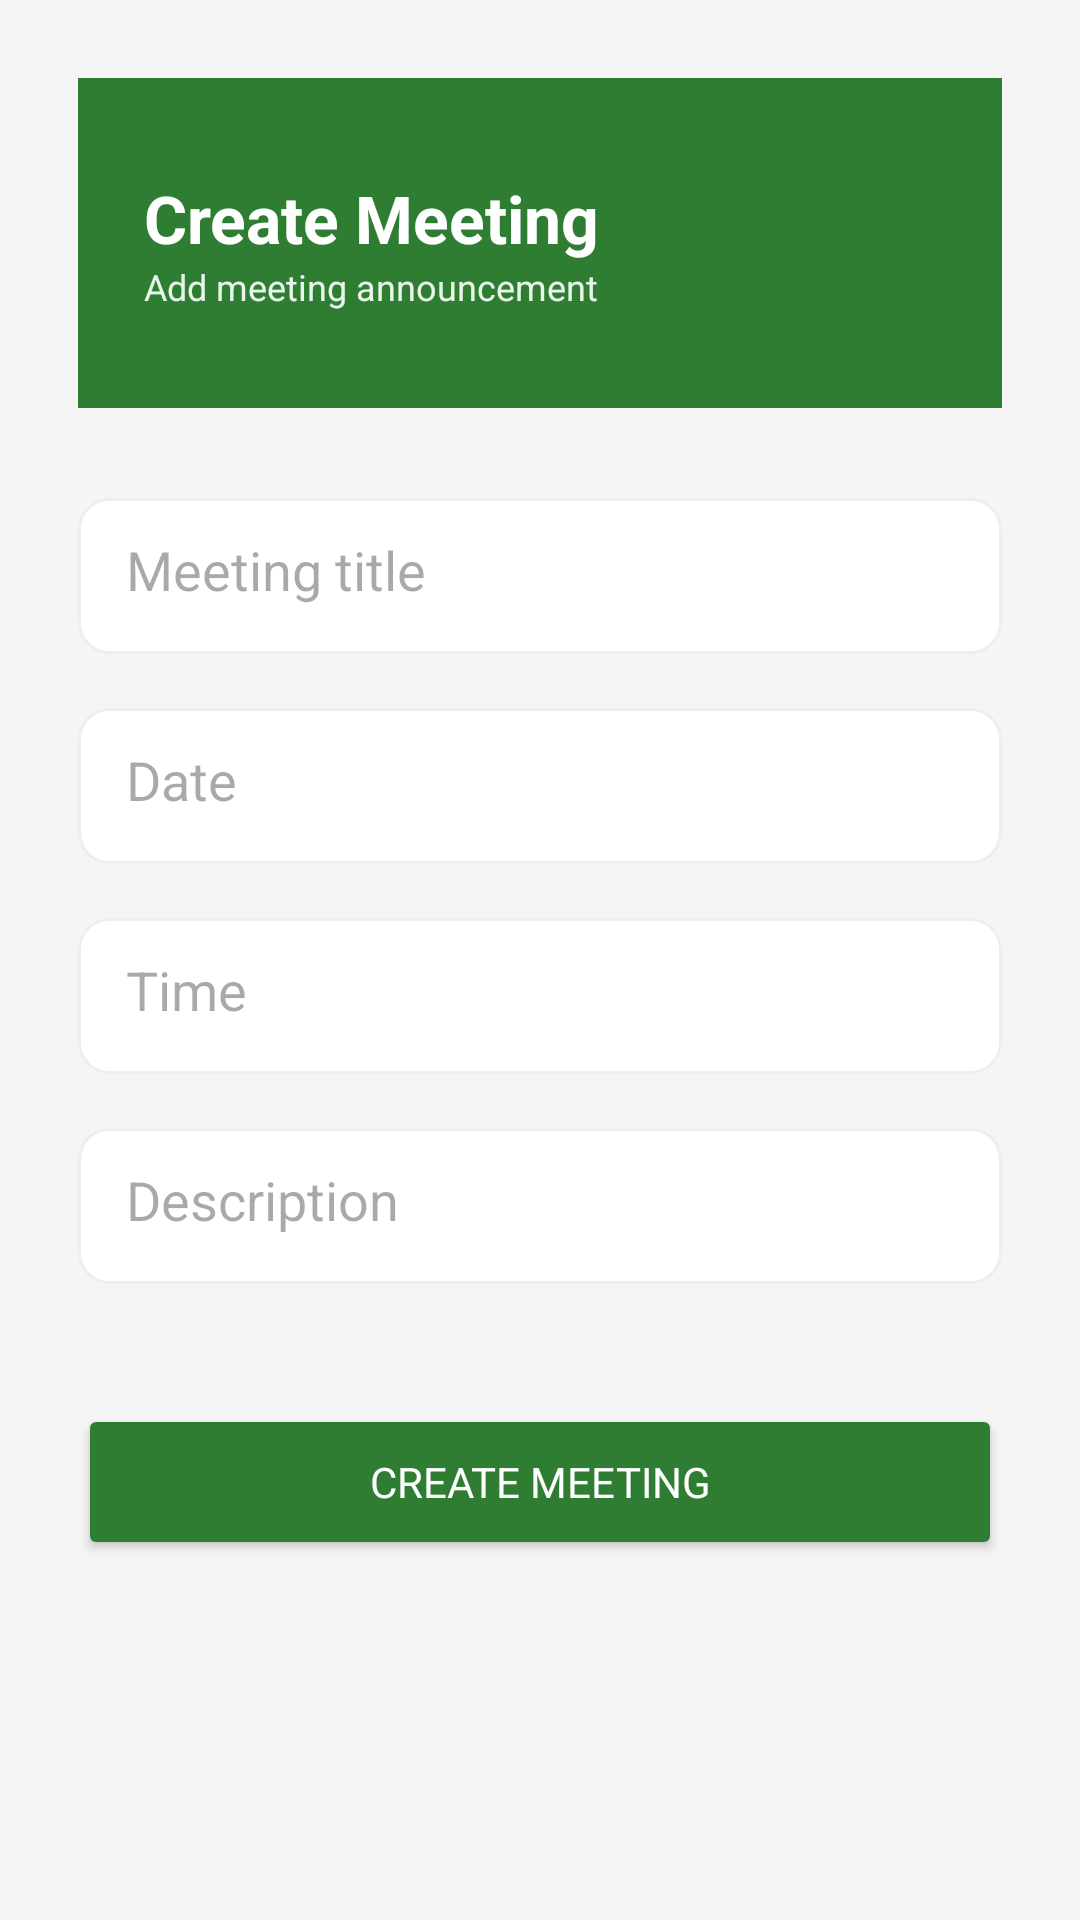

The Android layout XML behind this screen, and the referenced resources:
<!-- AndroidManifest.xml: application theme Theme.WelfareManagementSystem -->
<!-- res/layout/activity_create_meeting.xml -->
<?xml version="1.0" encoding="utf-8"?>
<ScrollView xmlns:android="http://schemas.android.com/apk/res/android"
    android:layout_width="match_parent"
    android:layout_height="match_parent"
    android:background="#F5F5F5">

    <LinearLayout
        android:layout_width="match_parent"
        android:layout_height="wrap_content"
        android:orientation="vertical"
        android:padding="26dp">

        <LinearLayout
            android:layout_width="match_parent"
            android:layout_height="110dp"
            android:orientation="vertical"
            android:background="#2E7D32"
            android:paddingStart="22dp"
            android:paddingTop="32dp">

            <TextView
                android:text="Create Meeting"
                android:textColor="#FFFFFF"
                android:textSize="22sp"
                android:textStyle="bold"
                android:layout_width="wrap_content"
                android:layout_height="wrap_content" />

            <TextView
                android:text="Add meeting announcement"
                android:textColor="#E8F5E9"
                android:textSize="12sp"
                android:layout_width="wrap_content"
                android:layout_height="wrap_content" />
        </LinearLayout>

        <EditText
            android:id="@+id/edtMeetingTitle"
            android:layout_width="match_parent"
            android:layout_height="52dp"
            android:layout_marginTop="30dp"
            android:hint="Meeting title"
            android:padding="16dp"
            android:textColor="#000000"
            android:background="@drawable/input_box" />

        <EditText
            android:id="@+id/edtMeetingDate"
            android:layout_width="match_parent"
            android:layout_height="52dp"
            android:layout_marginTop="18dp"
            android:hint="Date"
            android:padding="16dp"
            android:textColor="#000000"
            android:background="@drawable/input_box" />

        <EditText
            android:id="@+id/edtMeetingTime"
            android:layout_width="match_parent"
            android:layout_height="52dp"
            android:layout_marginTop="18dp"
            android:hint="Time"
            android:padding="16dp"
            android:textColor="#000000"
            android:background="@drawable/input_box" />

        <EditText
            android:id="@+id/edtMeetingDescription"
            android:layout_width="match_parent"
            android:layout_height="52dp"
            android:layout_marginTop="18dp"
            android:hint="Description"
            android:padding="16dp"
            android:textColor="#000000"
            android:background="@drawable/input_box" />

        <Button
            android:id="@+id/btnCreateMeeting"
            android:layout_width="match_parent"
            android:layout_height="52dp"
            android:layout_marginTop="40dp"
            android:text="CREATE MEETING"
            android:textColor="#FFFFFF"
            android:backgroundTint="#2E7D32" />

    </LinearLayout>
</ScrollView>
<!-- resources referenced by this layout -->
<resources>
  <!-- drawable input_box (drawable) -->
  <?xml version="1.0" encoding="utf-8"?>
  <shape xmlns:android="http://schemas.android.com/apk/res/android">
      <solid android:color="#FFFFFF" />
      <corners android:radius="10dp" />
      <stroke
          android:width="1dp"
          android:color="#EEEEEE" />
  </shape>
  <style name="Theme.WelfareManagementSystem" parent="Base.Theme.WelfareManagementSystem" />
  <style name="Base.Theme.WelfareManagementSystem" parent="Theme.Material3.DayNight.NoActionBar">
          <item name="colorPrimary">#2E7D32</item>
          <item name="colorPrimaryContainer">#2E7D32</item>
          <item name="colorSecondary">#4CAF50</item>
          <item name="android:fontFamily">sans-serif</item>
      </style>
</resources>
